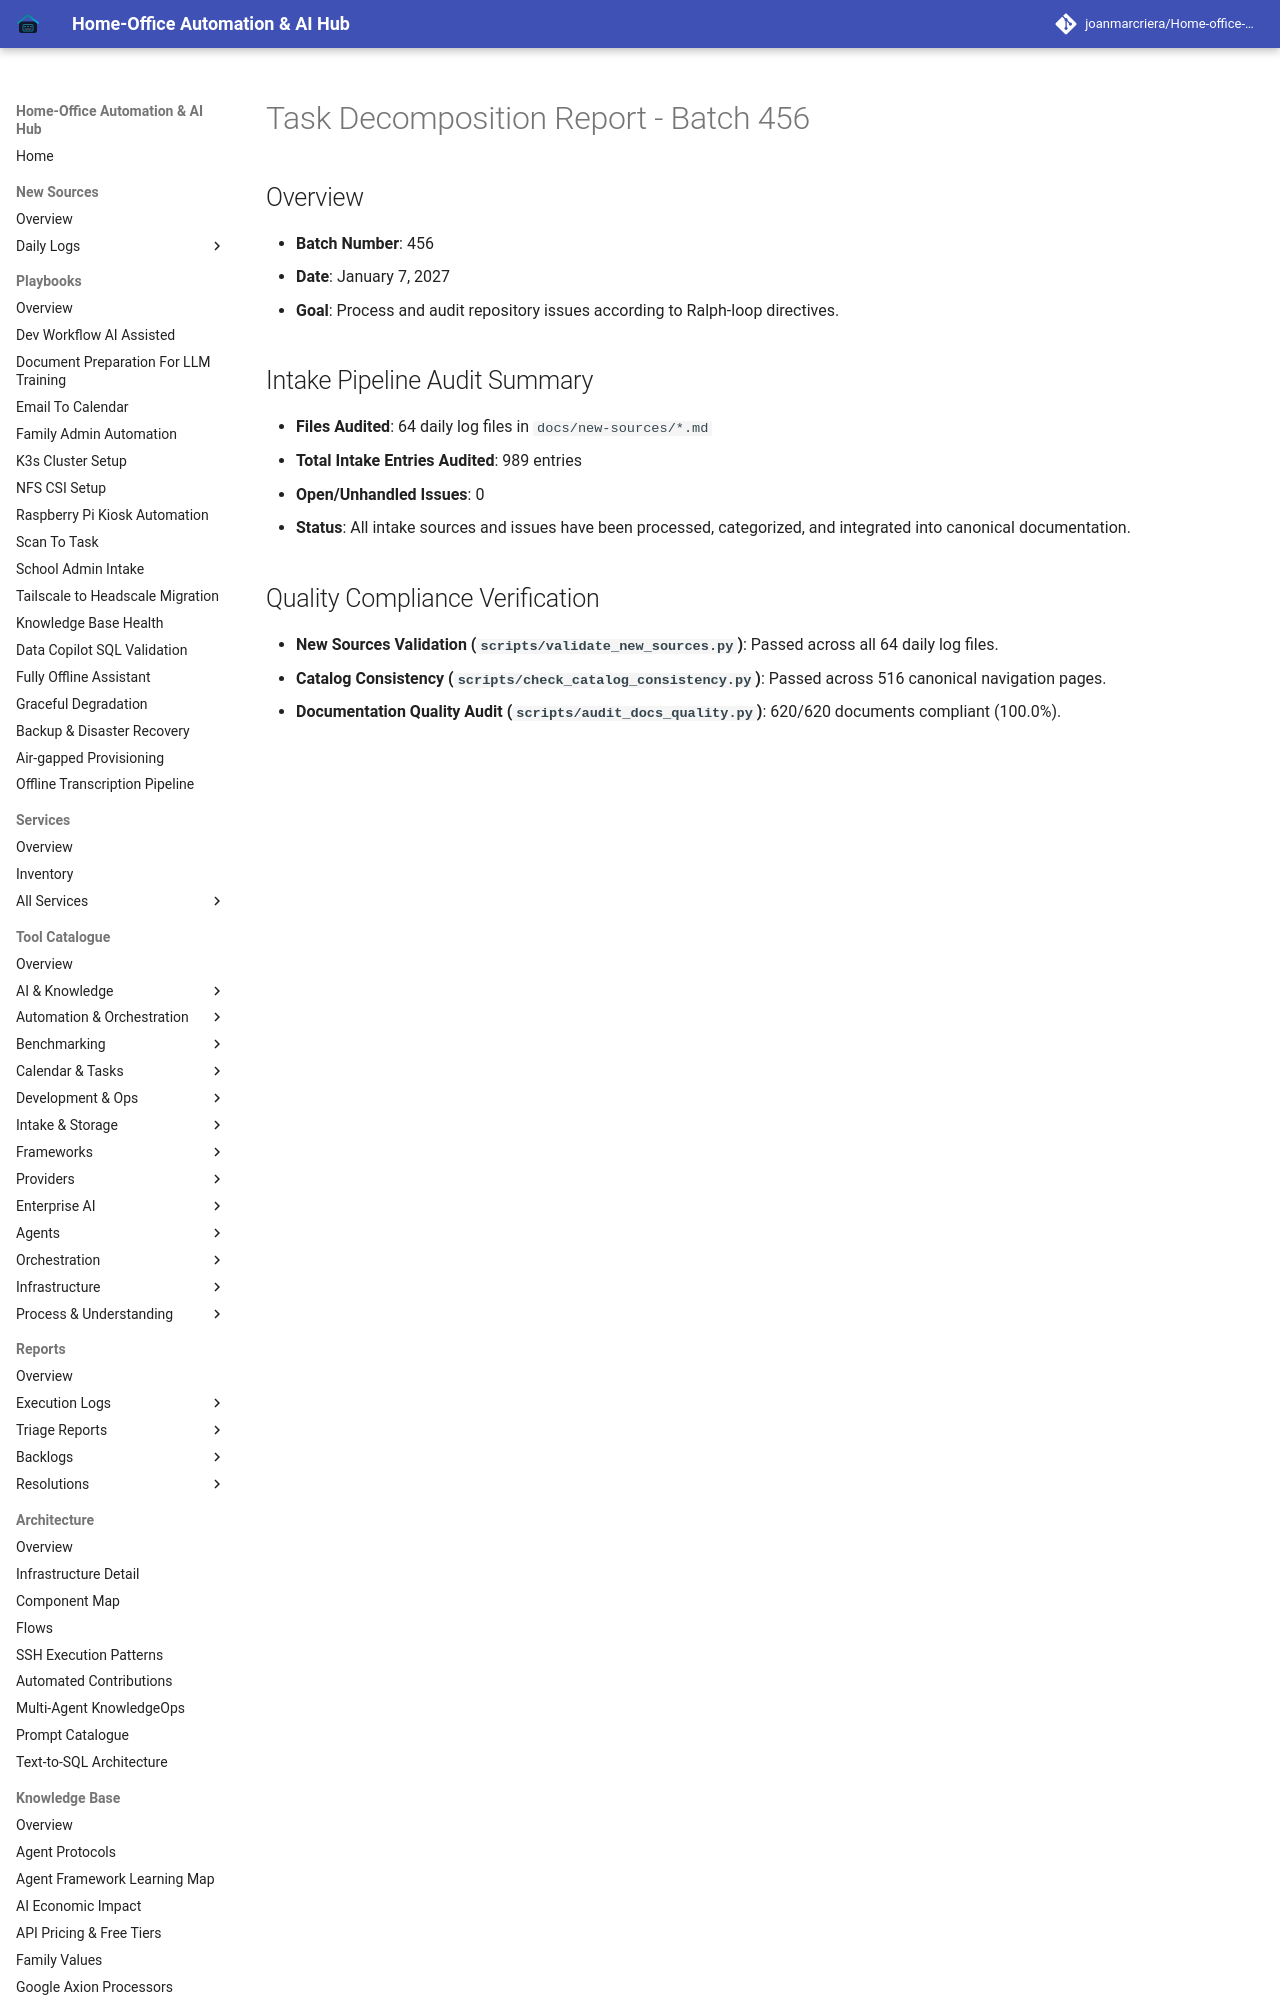

repository: joanmarcriera/Home-office-automations · page: reports/task-decomposition-batch-456/index.html · generator: mkdocs

# Task Decomposition Report - Batch 456

## Overview
- **Batch Number**: 456
- **Date**: January 7, 2027
- **Goal**: Process and audit repository issues according to Ralph-loop directives.

## Intake Pipeline Audit Summary
- **Files Audited**: 64 daily log files in `docs/new-sources/*.md`
- **Total Intake Entries Audited**: 989 entries
- **Open/Unhandled Issues**: 0
- **Status**: All intake sources and issues have been processed, categorized, and integrated into canonical documentation.
